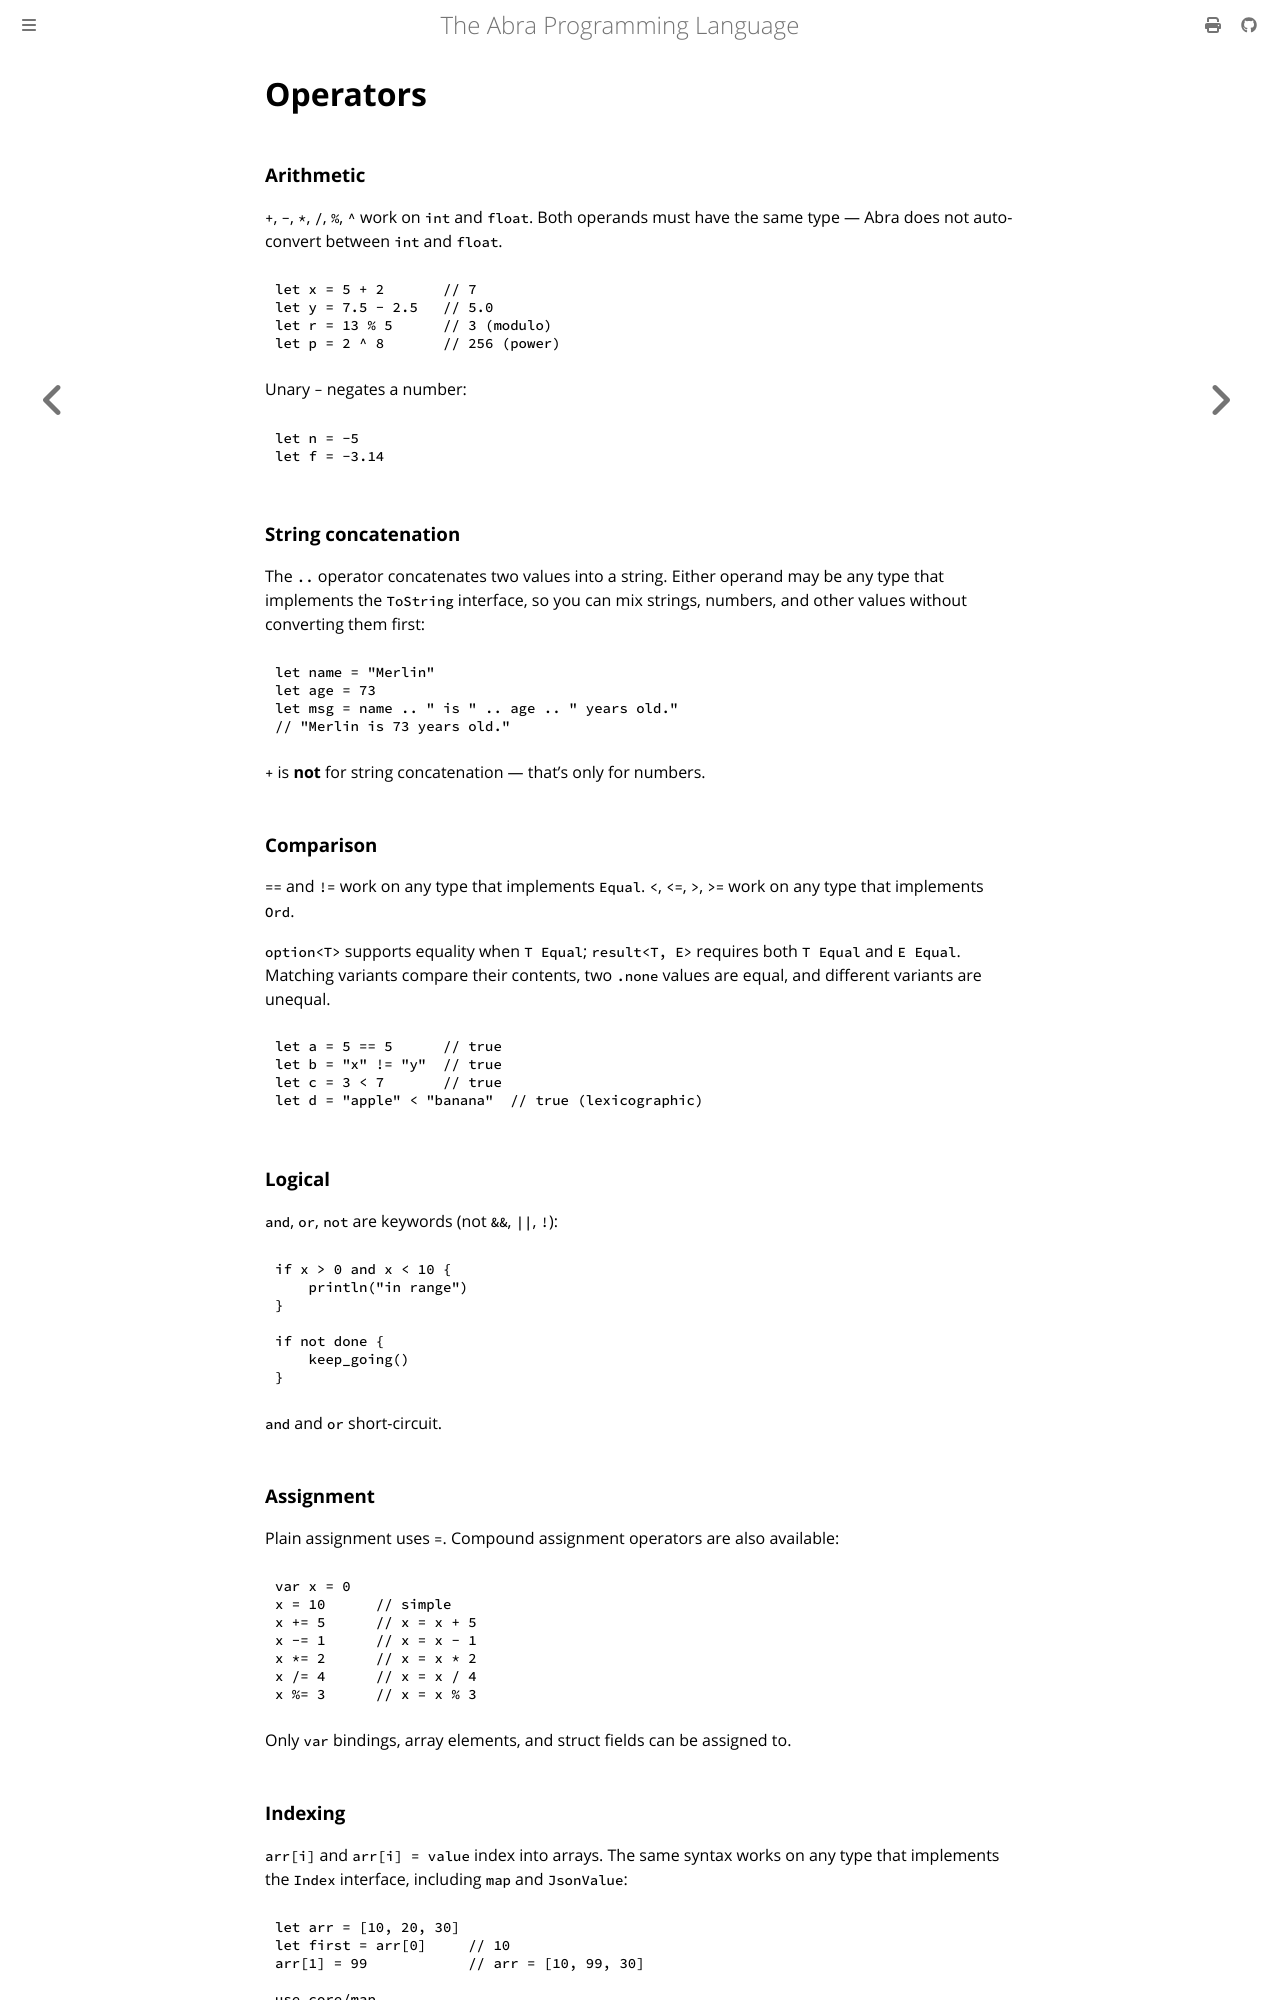

repository: anandrav/abra · page: language_reference/operators.html · generator: mdbook

# Operators

### Arithmetic

`+`, `-`, `*`, `/`, `%`, `^` work on `int` and `float`. Both operands must have the same type — Abra does not auto-convert between `int` and `float`.

```
let x = 5 + 2       // 7
let y = 7.5 - 2.5   // 5.0
let r = 13 % 5      // 3 (modulo)
let p = 2 ^ 8       // 256 (power)
```

Unary `-` negates a number:

```
let n = -5
let f = -3.14
```

### String concatenation

The `..` operator concatenates two values into a string. Either operand may be any type that implements the `ToString` interface, so you can mix strings, numbers, and other values without converting them first:

```
let name = "Merlin"
let age = 73
let msg = name .. " is " .. age .. " years old."
// "Merlin is 73 years old."
```

`+` is **not** for string concatenation — that's only for numbers.

### Comparison

`==` and `!=` work on any type that implements `Equal`. `<`, `<=`, `>`, `>=` work on any type that implements `Ord`.

`option<T>` supports equality when `T Equal`; `result<T, E>` requires both `T Equal` and `E Equal`. Matching variants compare their contents, two `.none` values are equal, and different variants are unequal.

```
let a = 5 == 5      // true
let b = "x" != "y"  // true
let c = 3 < 7       // true
let d = "apple" < "banana"  // true (lexicographic)
```

### Logical

`and`, `or`, `not` are keywords (not `&&`, `||`, `!`):

```
if x > 0 and x < 10 {
    println("in range")
}

if not done {
    keep_going()
}
```

`and` and `or` short-circuit.

### Assignment

Plain assignment uses `=`. Compound assignment operators are also available:

```
var x = 0
x = 10      // simple
x += 5      // x = x + 5
x -= 1      // x = x - 1
x *= 2      // x = x * 2
x /= 4      // x = x / 4
x %= 3      // x = x % 3
```

Only `var` bindings, array elements, and struct fields can be assigned to.

### Indexing

`arr[i]` and `arr[i] = value` index into arrays. The same syntax works on any type that implements the `Index` interface, including `map` and `JsonValue`:

```
let arr = [10, 20, 30]
let first = arr[0]     // 10
arr[1] = 99            // arr = [10, 99, 30]

use core/map
let m: map<string, int> = map.new()
m["alice"] = 100        // calls Index.index_set
let score = m["alice"]  // calls Index.index_get
```

### Unwrap (`!`)

Postfix `!` extracts the value from an `option` or `result`, panicking if it's `none` / `err`. Use it when you know the value is present:

```
let n = "42".to_int()!     // panics if not a valid int
```
